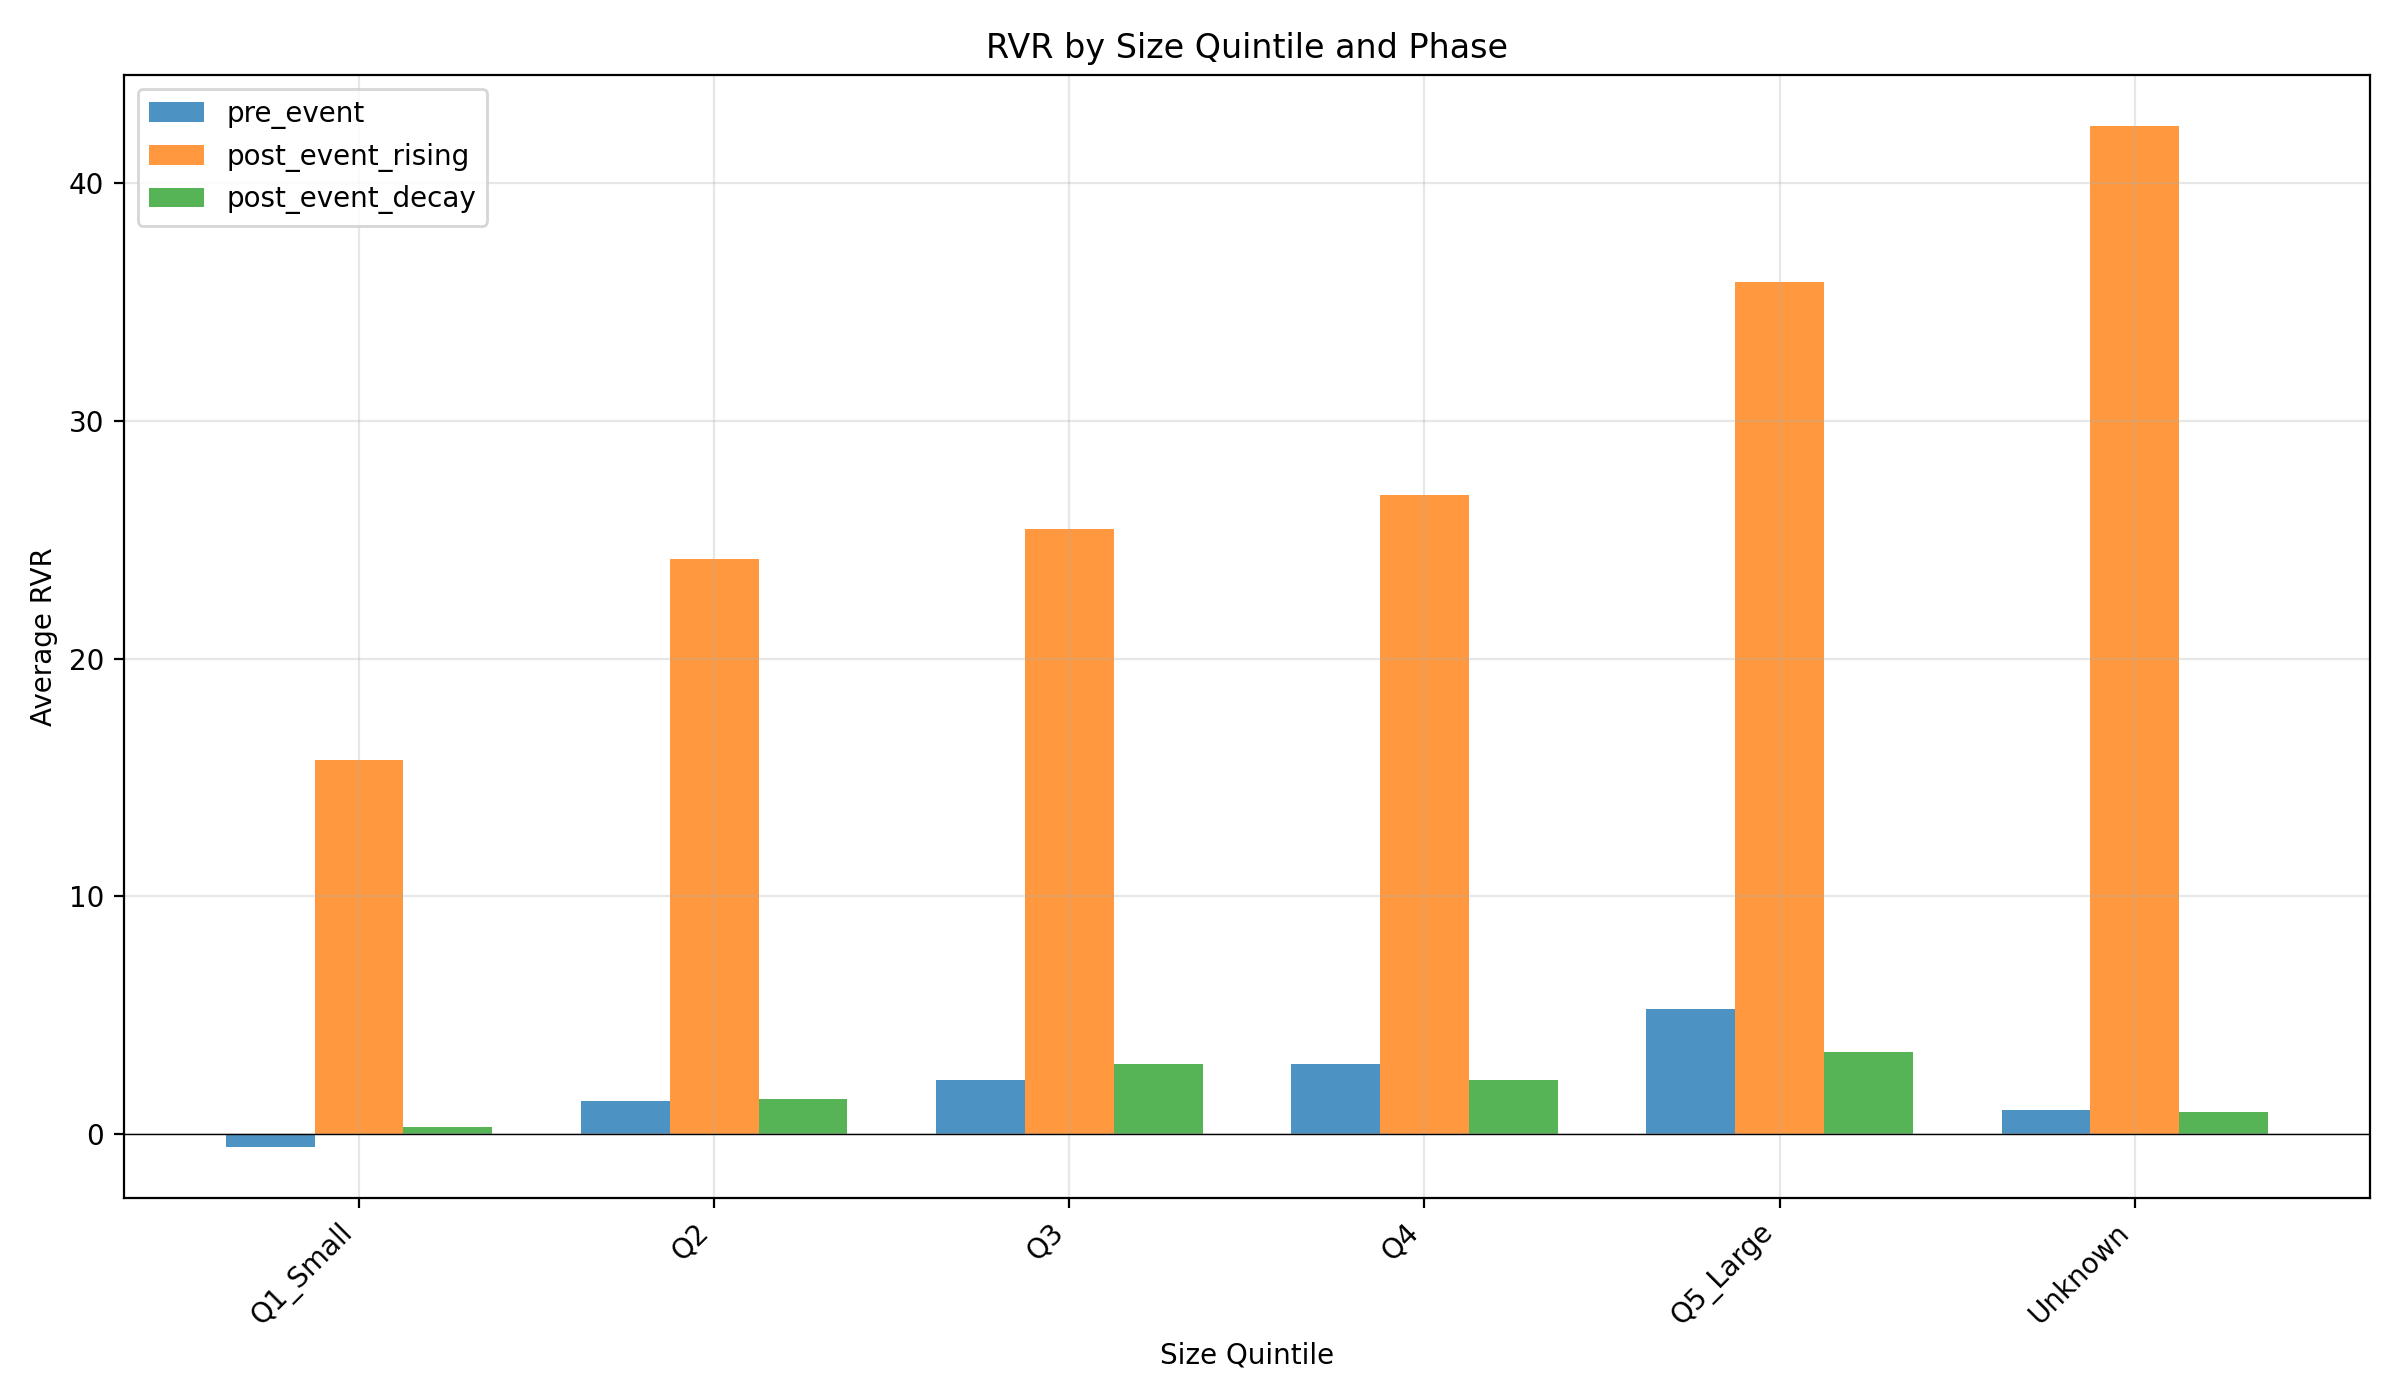

The file beside this chart, header and first rows:
characteristic, value, phase, avg_rvr, median_rvr, std_rvr, n_events
size_quintile, Q1_Small, pre_event, -0.5664, 0.168, 199.8, 56059
size_quintile, Q1_Small, post_event_rising, 15.75, 4.175, 55.2, 56136
size_quintile, Q1_Small, post_event_decay, 0.2803, 0.1466, 93.87, 55993
size_quintile, Q2, pre_event, 1.392, 0.8115, 30.16, 55868
size_quintile, Q2, post_event_rising, 24.18, 7.811, 58.12, 55972
size_quintile, Q2, post_event_decay, 1.47, 0.4801, 8.677, 55906
size_quintile, Q3, pre_event, 2.289, 1.333, 399.7, 55698
size_quintile, Q3, post_event_rising, 25.46, 8.886, 814.7, 55805
size_quintile, Q3, post_event_decay, 2.926, 0.6903, 311.1, 55762
size_quintile, Q4, pre_event, 2.959, 2.247, 28.52, 55664
size_quintile, Q4, post_event_rising, 26.91, 12.03, 54.14, 55747
size_quintile, Q4, post_event_decay, 2.265, 1.076, 8.882, 55711
size_quintile, Q5_Large, pre_event, 5.244, 3.716, 31.87, 55638
size_quintile, Q5_Large, post_event_rising, 35.86, 18.89, 53.54, 55663
size_quintile, Q5_Large, post_event_decay, 3.469, 1.793, 10.54, 55625
size_quintile, Unknown, pre_event, 0.9885, 0.5171, 99.92, 3288
size_quintile, Unknown, post_event_rising, 42.43, 10.48, 163.7, 3795
size_quintile, Unknown, post_event_decay, 0.9225, 0.4314, 71.04, 4137
